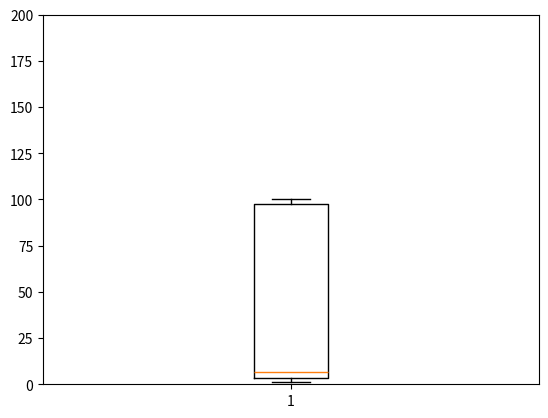

Recreate this plot in Python.
# 이상치 처리
# 1. 0 처리
# 2. Nan 처리 후 보간
# 등등

import numpy as np

aaa = np.array([1,2,3,4,6,7,90,100,5000,10000])

def outliers(data_out):
    quartile_1, q2, quartile_3 = np.percentile(data_out, [25, 50, 75])
    print('1사분위 :', quartile_1)
    print('q2 :', q2)
    print('3사분위 :', quartile_3)
    iqr = quartile_3 - quartile_1
    lower_bound = quartile_1 - (iqr * 1.5)
    upper_bound = quartile_3 + (iqr * 1.5)

    return np.where((data_out > upper_bound) | (data_out < lower_bound))

outlier_loc = outliers(aaa)
print('이상치의 위치 :', outlier_loc)

# 실습
# 위 aaa epdlxjfmf boxplot으로 그려라

import matplotlib.pyplot as plt

plt.boxplot(aaa)
plt.ylim([0,200])
plt.show()